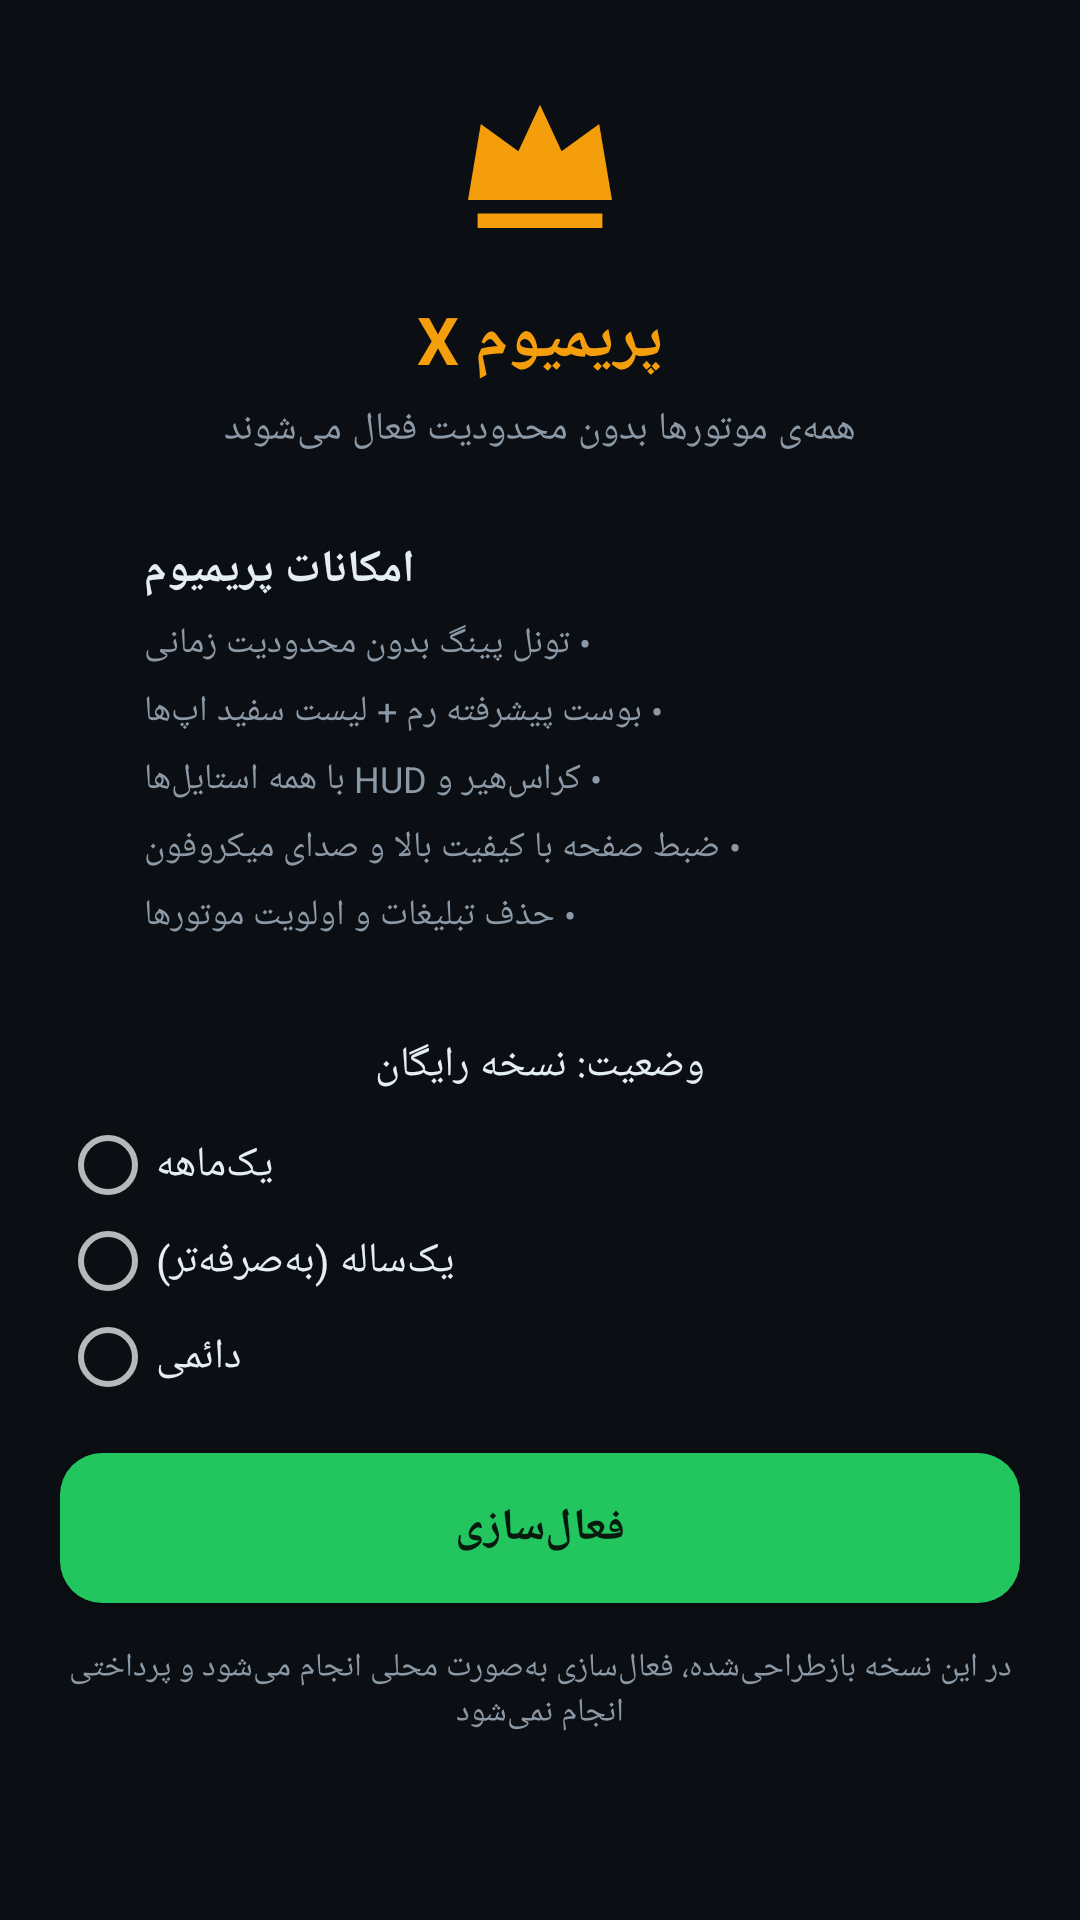

Layout XML and referenced resources for this Android screen:
<!-- AndroidManifest.xml: application theme AppTheme -->
<!-- res/layout/activity_premium.xml -->
<?xml version="1.0" encoding="utf-8"?>
<ScrollView xmlns:android="http://schemas.android.com/apk/res/android"
    android:layout_width="match_parent" android:layout_height="match_parent"
    android:fillViewport="true" android:background="@color/bg" android:scrollbars="none">
    <LinearLayout android:layout_width="match_parent" android:layout_height="wrap_content"
        android:orientation="vertical" android:padding="20dp">

        <ImageView android:layout_width="64dp" android:layout_height="64dp"
            android:layout_gravity="center_horizontal" android:src="@drawable/ic_crown"/>

        <TextView android:layout_width="match_parent" android:layout_height="wrap_content"
            android:layout_marginTop="14dp" android:gravity="center"
            android:text="X پریمیوم" android:textColor="@color/gold"
            android:textSize="22sp" android:textStyle="bold"/>

        <TextView android:layout_width="match_parent" android:layout_height="wrap_content"
            android:layout_marginTop="6dp" android:gravity="center"
            android:text="همه‌ی موتورها بدون محدودیت فعال می‌شوند"
            android:textColor="@color/text2" android:textSize="13sp"/>

        <LinearLayout style="@style/Card">
            <TextView style="@style/CardTitle" android:text="امکانات پریمیوم"/>
            <TextView style="@style/CardDesc" android:text="• تونل پینگ بدون محدودیت زمانی"/>
            <TextView style="@style/CardDesc" android:text="• بوست پیشرفته رم + لیست سفید اپ‌ها"/>
            <TextView style="@style/CardDesc" android:text="• کراس‌هیر و HUD با همه استایل‌ها"/>
            <TextView style="@style/CardDesc" android:text="• ضبط صفحه با کیفیت بالا و صدای میکروفون"/>
            <TextView style="@style/CardDesc" android:text="• حذف تبلیغات و اولویت موتورها"/>
        </LinearLayout>

        <TextView android:id="@+id/tvState" android:layout_width="match_parent" android:layout_height="wrap_content"
            android:layout_marginTop="16dp" android:gravity="center"
            android:text="وضعیت: نسخه رایگان" android:textColor="@color/text" android:textSize="14sp"/>

        <RadioGroup android:id="@+id/rgPlan" android:layout_width="match_parent" android:layout_height="wrap_content"
            android:layout_marginTop="8dp" android:orientation="vertical">
            <RadioButton android:id="@+id/rbMonthly" android:layout_width="wrap_content" android:layout_height="wrap_content"
                android:text="یک‌ماهه" android:textColor="@color/text" android:textSize="14sp"/>
            <RadioButton android:id="@+id/rbYearly" android:layout_width="wrap_content" android:layout_height="wrap_content"
                android:text="یک‌ساله (به‌صرفه‌تر)" android:textColor="@color/text" android:textSize="14sp"/>
            <RadioButton android:id="@+id/rbLife" android:layout_width="wrap_content" android:layout_height="wrap_content"
                android:text="دائمی" android:textColor="@color/text" android:textSize="14sp"/>
        </RadioGroup>

        <Button android:id="@+id/btnActivate" android:layout_width="match_parent" android:layout_height="50dp"
            android:layout_marginTop="16dp" android:background="@drawable/bg_accent"
            android:text="فعال‌سازی" android:textColor="@color/btnText"
            android:textSize="15sp" android:textStyle="bold"/>

        <TextView android:layout_width="match_parent" android:layout_height="wrap_content"
            android:layout_marginTop="14dp" android:gravity="center"
            android:text="در این نسخه بازطراحی‌شده، فعال‌سازی به‌صورت محلی انجام می‌شود و پرداختی انجام نمی‌شود"
            android:textColor="@color/text2" android:textSize="11sp"/>
    </LinearLayout>
</ScrollView>
<!-- resources referenced by this layout -->
<resources>
  <color name="bg">#0B0F14</color>
  <color name="btnText">#071A0D</color>
  <color name="gold">#F59E0B</color>
  <color name="text">#E5EDF5</color>
  <color name="text2">#8B98A5</color>
  <!-- drawable bg_accent (drawable) -->
  <?xml version="1.0" encoding="utf-8"?>
  <shape xmlns:android="http://schemas.android.com/apk/res/android" android:shape="rectangle">
      <corners android:radius="14dp"/>
      <solid android:color="@color/accent"/>
  </shape>
  <!-- drawable ic_crown (drawable) -->
  <?xml version="1.0" encoding="utf-8"?>
  <vector xmlns:android="http://schemas.android.com/apk/res/android"
      android:width="24dp" android:height="24dp"
      android:viewportWidth="24" android:viewportHeight="24">
      <path android:fillColor="#F59E0B"
          android:pathData="M3,17.5 L4.6,8 L9.3,11.4 L12,5.6 L14.7,11.4 L19.4,8 L21,17.5 Z M4.2,19.2 L19.8,19.2 L19.8,21 L4.2,21 Z"/>
  </vector>
  <style name="Card">
          <item name="android:layout_width">match_parent</item>
          <item name="android:layout_height">wrap_content</item>
          <item name="android:orientation">vertical</item>
          <item name="android:background">@drawable/bg_card</item>
          <item name="android:layout_marginStart">12dp</item>
          <item name="android:layout_marginEnd">12dp</item>
          <item name="android:layout_marginTop">12dp</item>
          <item name="android:padding">16dp</item>
      </style>
  <style name="CardDesc">
          <item name="android:layout_width">wrap_content</item>
          <item name="android:layout_height">wrap_content</item>
          <item name="android:textColor">@color/text2</item>
          <item name="android:textSize">12sp</item>
          <item name="android:layout_marginTop">6dp</item>
      </style>
  <style name="CardTitle">
          <item name="android:layout_width">wrap_content</item>
          <item name="android:layout_height">wrap_content</item>
          <item name="android:textColor">@color/text</item>
          <item name="android:textSize">15sp</item>
          <item name="android:textStyle">bold</item>
      </style>
  <style name="AppTheme" parent="android:Theme.Material.NoActionBar">
          <item name="android:windowBackground">@color/bg</item>
          <item name="android:statusBarColor">@color/bg</item>
          <item name="android:navigationBarColor">@color/bg</item>
          <item name="android:colorAccent">@color/accent</item>
          <item name="android:colorPrimary">@color/bg</item>
          <item name="android:colorPrimaryDark">@color/bg</item>
      </style>
  <color name="accent">#22C55E</color>
</resources>
